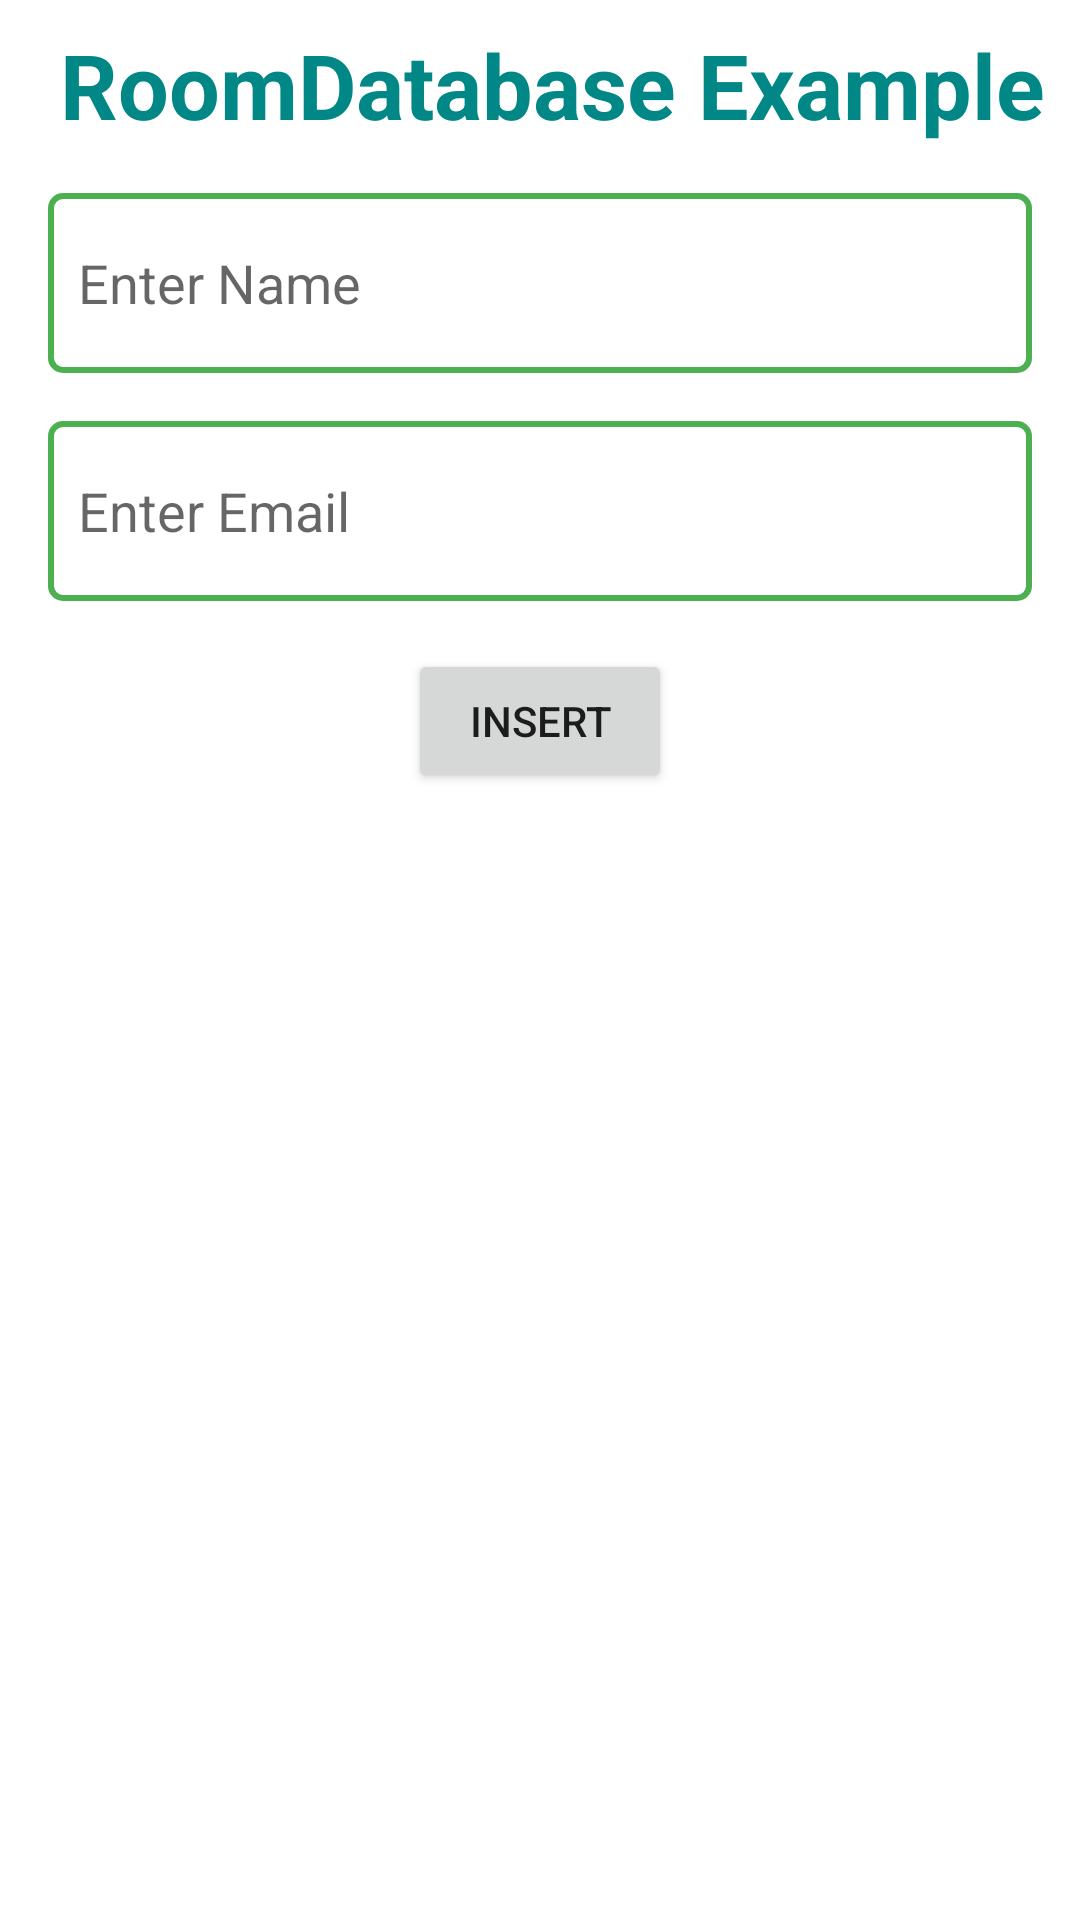

Android layout source for this screen:
<!-- AndroidManifest.xml: application theme Theme.MyJavaRoomDB -->
<!-- res/layout/activity_main.xml -->
<?xml version="1.0" encoding="utf-8"?>
<androidx.constraintlayout.widget.ConstraintLayout xmlns:android="http://schemas.android.com/apk/res/android"
    xmlns:app="http://schemas.android.com/apk/res-auto"
    xmlns:tools="http://schemas.android.com/tools"
    android:layout_width="match_parent"
    android:layout_height="match_parent"
    tools:context=".MainActivity">

    <TextView
        android:id="@+id/textView"
        android:layout_width="match_parent"
        android:layout_height="wrap_content"
        android:layout_marginStart="8dp"
        android:layout_marginTop="8dp"
        android:text="RoomDatabase Example"
        android:textSize="30dp"
        android:gravity="center"
        android:textColor="@color/teal_700"
        android:textStyle="bold"
        app:layout_constraintStart_toStartOf="parent"
        app:layout_constraintTop_toTopOf="parent" />

    <EditText
        android:id="@+id/etName"
        android:layout_width="match_parent"
        android:layout_height="60dp"
        android:layout_marginStart="16dp"
        android:layout_marginTop="16dp"
        android:layout_marginEnd="16dp"
        android:hint="Enter Name"
        android:background="@drawable/edittext_border"
        app:layout_constraintEnd_toEndOf="parent"
        app:layout_constraintStart_toStartOf="parent"
        app:layout_constraintTop_toBottomOf="@+id/textView" />

    <EditText
        android:id="@+id/etEmail"
        android:layout_width="match_parent"
        android:layout_height="60dp"
        android:layout_marginStart="16dp"
        android:layout_marginTop="16dp"
        android:layout_marginEnd="16dp"
        android:hint="Enter Email"
        android:background="@drawable/edittext_border"
        app:layout_constraintEnd_toEndOf="parent"
        app:layout_constraintStart_toStartOf="parent"
        app:layout_constraintTop_toBottomOf="@+id/etName" />

    <Button
        android:id="@+id/btnSave"
        android:layout_width="wrap_content"
        android:layout_height="wrap_content"
        android:layout_marginStart="8dp"
        android:layout_marginTop="16dp"
        android:layout_marginEnd="8dp"
        android:text="Insert"
        app:layout_constraintEnd_toEndOf="parent"
        app:layout_constraintStart_toStartOf="parent"
        app:layout_constraintTop_toBottomOf="@+id/etEmail" />

    <androidx.recyclerview.widget.RecyclerView
        android:id="@+id/recyclerview"
        android:layout_width="match_parent"
        android:layout_height="0dp"
        android:layout_marginStart="8dp"
        android:layout_marginTop="8dp"
        android:layout_marginEnd="8dp"
        android:layout_marginBottom="8dp"
        tools:listitem="@layout/custom_list"
        app:layout_constraintBottom_toBottomOf="parent"
        app:layout_constraintEnd_toEndOf="parent"
        app:layout_constraintStart_toStartOf="parent"
        app:layout_constraintTop_toBottomOf="@+id/btnSave" />
</androidx.constraintlayout.widget.ConstraintLayout>
<!-- res/layout/custom_list.xml (included above) -->
<?xml version="1.0" encoding="utf-8"?>
<androidx.cardview.widget.CardView xmlns:android="http://schemas.android.com/apk/res/android"
    xmlns:app="http://schemas.android.com/apk/res-auto"
    xmlns:tools="http://schemas.android.com/tools"
    android:layout_width="match_parent"
    android:layout_height="wrap_content"
    android:elevation="30dp"
    >
    <androidx.constraintlayout.widget.ConstraintLayout
        android:layout_width="match_parent"
        android:layout_height="wrap_content">


        <TextView
            android:id="@+id/txtName"
            android:layout_width="match_parent"
            android:layout_height="wrap_content"
            android:layout_marginStart="16dp"
            android:layout_marginTop="8dp"
            android:layout_marginEnd="16dp"
            android:text="name"
            android:textSize="16dp"
            app:layout_constraintEnd_toEndOf="parent"
            app:layout_constraintStart_toStartOf="parent"
            app:layout_constraintTop_toTopOf="parent" />

        <TextView
            android:id="@+id/textView3"
            android:layout_width="match_parent"
            android:layout_height="wrap_content"
            android:layout_marginStart="16dp"
            android:layout_marginTop="8dp"
            android:layout_marginEnd="16dp"
            android:layout_marginBottom="16dp"
            android:text="Email"
            android:textSize="16dp"
            app:layout_constraintBottom_toBottomOf="parent"
            app:layout_constraintEnd_toEndOf="parent"
            app:layout_constraintStart_toStartOf="parent"
            app:layout_constraintTop_toBottomOf="@+id/txtName" />
    </androidx.constraintlayout.widget.ConstraintLayout>

</androidx.cardview.widget.CardView>
<!-- resources referenced by this layout -->
<resources>
  <!-- drawable edittext_border (drawable) -->
  <shape xmlns:android="http://schemas.android.com/apk/res/android">
      <solid android:color="#FFFFFF"/> 
      <stroke
          android:width="2dp"
          android:color="#4CAF50"/> 
      <corners android:radius="4dp"/> 
      <padding
          android:left="10dp"
          android:top="10dp"
          android:right="10dp"
          android:bottom="10dp"/>
  </shape>
  <style name="Theme.MyJavaRoomDB" parent="Theme.MaterialComponents.DayNight.DarkActionBar">
          
          <item name="colorPrimary">@color/purple_500</item>
          <item name="colorPrimaryVariant">@color/purple_700</item>
          <item name="colorOnPrimary">@color/white</item>
          
          <item name="colorSecondary">@color/teal_200</item>
          <item name="colorSecondaryVariant">@color/teal_700</item>
          <item name="colorOnSecondary">@color/black</item>
          
          <item name="android:statusBarColor">?attr/colorPrimaryVariant</item>
          
      </style>
  <!-- not gathered from this repository: default colours our renderer supplied (Android Studio template values) -->
  <color name="purple_500">#FF6200EE</color>
  <color name="purple_700">#FF3700B3</color>
  <color name="teal_200">#FF03DAC5</color>
  <color name="teal_700">#FF018786</color>
  <color name="black">#FF000000</color>
  <color name="white">#FFFFFFFF</color>
</resources>
